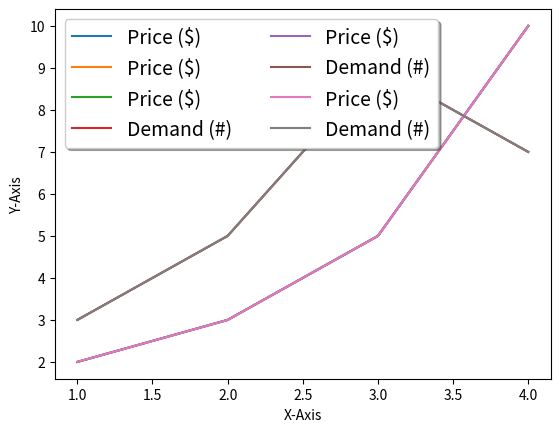

Here is the Python script that generated this plot:
#%%

import matplotlib.pyplot as plt

## 기본 사용하기
plt.plot([1, 2, 3, 4], [2, 3, 5, 10], label='Price ($)')
plt.xlabel('X-Axis')        # x축 레이블명
plt.ylabel('Y-Axis')        # y축 레이블명
plt.legend()

plt.show()


## 위치 지정하기
plt.plot([1, 2, 3, 4], [2, 3, 5, 10], label='Price ($)')
plt.xlabel('X-Axis')
plt.ylabel('Y-Axis')
# plt.legend(loc=(0.0, 0.0))    # 그래프 좌측 모서리
# plt.legend(loc=(0.5, 0.5))    # 그래프 중간에
# plt.legend(loc=(1.0, 1.0))    # 그래프 우측 모서리 밖
plt.legend(loc=('lower right'))
plt.show()



# 열 개수 지정하기
# ncol = 범례 텍스트의 열 개수 표시 (1: 열 1개, 2: 열 2개)
plt.plot([1, 2, 3, 4], [2, 3, 5, 10], label='Price ($)')
plt.plot([1, 2, 3, 4], [3, 5, 9, 7], label='Demand (#)')
plt.xlabel('X-Axis')
plt.ylabel('Y-Axis')
plt.legend(loc='best')          # ncol = 1
# plt.legend(loc='best', ncol=2)    # ncol = 2
plt.show()


# 범례 폰트 지정하기
plt.plot([1, 2, 3, 4], [2, 3, 5, 10], label='Price ($)')
plt.plot([1, 2, 3, 4], [3, 5, 9, 7], label='Demand (#)')
plt.xlabel('X-Axis')
plt.ylabel('Y-Axis')
# plt.legend(loc='best')
plt.legend(loc='best', ncol=2, fontsize=14)
plt.show()

# 범례 테두리 꾸미기
plt.plot([1, 2, 3, 4], [2, 3, 5, 10], label='Price ($)')
plt.plot([1, 2, 3, 4], [3, 5, 9, 7], label='Demand (#)')
plt.xlabel('X-Axis')
plt.ylabel('Y-Axis')
# frameon = 범례 텍스트 상자의 테투리 표시할지 여부 선택
plt.legend(loc='best', ncol=2, fontsize=14, frameon=True, shadow=True)
plt.show()
